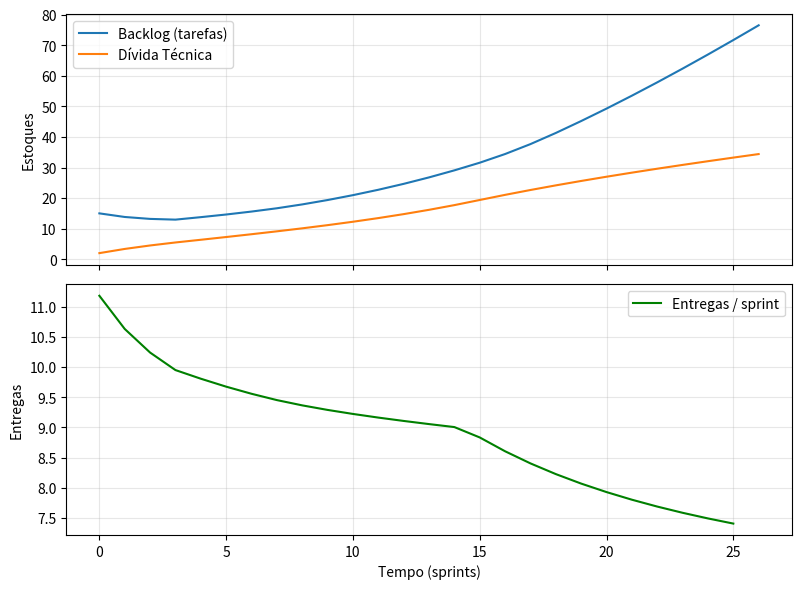

Write the Python code that produced this figure.
import matplotlib.pyplot as plt

# 1. PARÂMETROS (constantes com unidade)
DEMANDA = 10.0          # novas funcionalidades / sprint
CAPACIDADE_BASE = 10.0  # tarefas / sprint (time sem IA e sem dívida)
META_BACKLOG = 10.0     # backlog considerado saudável (tarefas)
ATRASO_BUGS = 3         # sprints (~1,5 mês) até os bugs aparecerem
HORIZONTE = 26          # sprints (~1 ano)

# 2. ESTADO INICIAL
def initialize():
    global backlog, divida, know_how, fila_bugs
    global hist_backlog, hist_divida, hist_entregas, hist_know_how

    backlog = 15.0      # tarefas acumuladas no início
    divida = 2.0        # dívida técnica inicial (unidades de dívida)
    know_how = 0.85     # domínio do código (0 a 1)
    fila_bugs = [0.0] * ATRASO_BUGS  # memória do atraso

    hist_backlog = [backlog]
    hist_divida = [divida]
    hist_entregas = [0.0]
    hist_know_how = [know_how]

# 3. REGISTRO DOS DADOS
def observe(entregas_passo):
    hist_backlog.append(backlog)
    hist_divida.append(divida)
    hist_entregas.append(entregas_passo)
    hist_know_how.append(know_how)

# 4. REGRA DE UM PASSO (atualização simultânea)
def update():
    global backlog, divida, know_how, fila_bugs

    # Auxiliares (regras de decisão do time)
    pressao = min(1.0, max(0.0, (backlog - META_BACKLOG) / 20.0))
    uso_ia = min(1.0, 0.2 + 0.5 * pressao + 0.3 * (1.0 - know_how))
    cobertura_testes = max(0.1, 0.9 - 0.6 * pressao)

    # Efeito da IA (acelera) vs. Dívida Técnica (freia manutenção)
    fator_ia = 1.0 + 0.5 * uso_ia
    fator_divida = 1.0 / (1.0 + 0.03 * divida)

    # Fluxos calculados a partir do estado ANTIGO
    entregas = min(backlog, CAPACIDADE_BASE * fator_ia * fator_divida)
    nova_divida = 0.35 * uso_ia * entregas
    refatoracao = 0.04 * divida
    bugs_gerados = (0.03 * divida) + (0.25 * (1.0 - cobertura_testes) * entregas)

    # Atraso: sai o bug mais antigo, entra o recém-gerado
    bugs_descobertos = fila_bugs[0]
    fila_bugs = fila_bugs[1:] + [bugs_gerados]

    # Próximos estoques (antes de sobrescrever)
    prox_backlog = max(0.0, backlog + DEMANDA + bugs_descobertos - entregas)
    prox_divida = max(0.0, divida + nova_divida - refatoracao)
    prox_know_how = min(1.0, max(0.1, know_how + 0.04 * (1.0 - uso_ia) - 0.07 * uso_ia))

    # Atualiza tudo junto
    backlog, divida, know_how = prox_backlog, prox_divida, prox_know_how
    return entregas

# 5. SIMULAÇÃO E GRÁFICOS

if __name__ == "__main__":
    initialize()
    for t in range(HORIZONTE):
        entregas_t = update()
        observe(entregas_t)

    fig, (ax1, ax2) = plt.subplots(2, 1, figsize=(8, 6), sharex=True)

    ax1.plot(hist_backlog, label="Backlog (tarefas)")
    ax1.plot(hist_divida, label="Dívida Técnica")
    ax1.set_ylabel("Estoques")
    ax1.legend()
    ax1.grid(True, alpha=0.3)

    ax2.plot(hist_entregas[1:], label="Entregas / sprint", color="green")
    ax2.set_xlabel("Tempo (sprints)")
    ax2.set_ylabel("Entregas")
    ax2.legend()
    ax2.grid(True, alpha=0.3)

    plt.tight_layout()
    plt.show()
